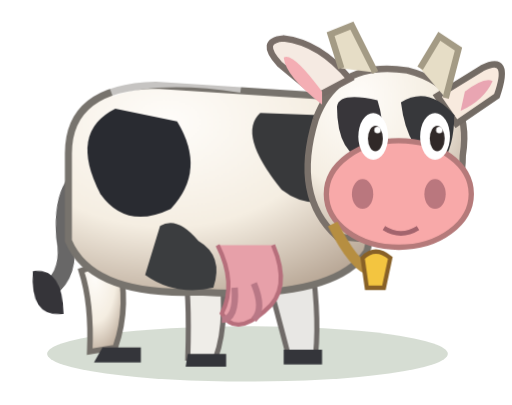
t = 0.00 s
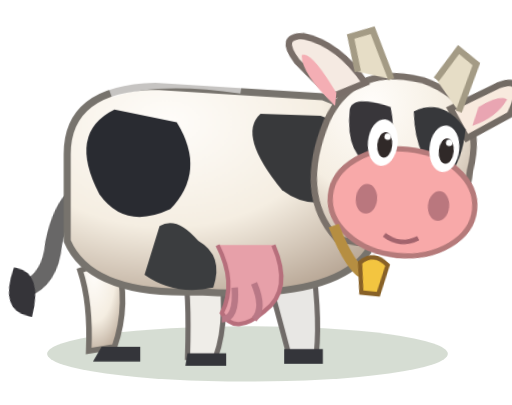
t = 1.03 s
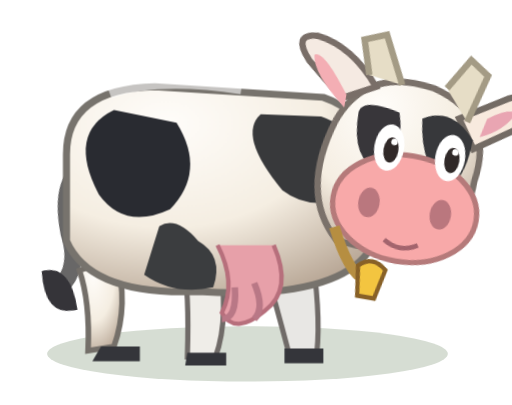
t = 2.07 s
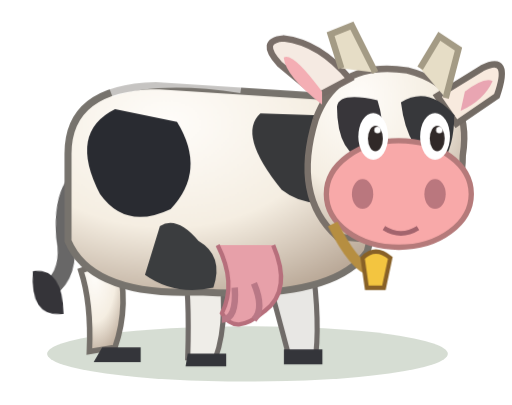
t = 3.10 s
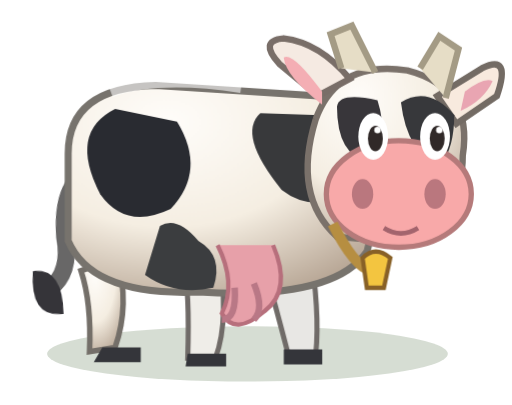
t = 4.13 s
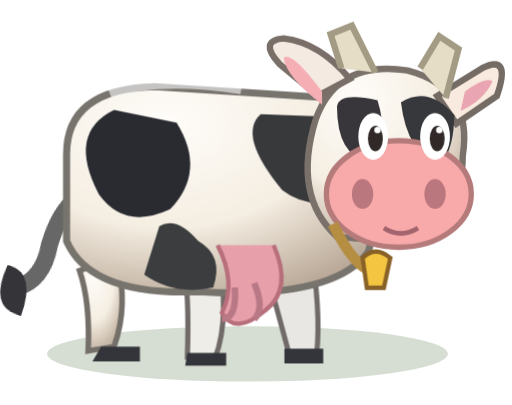
t = 5.17 s

The animated SVG that drew these frames (rendered in a browser with its animation timeline set to each time). Animation: 8 CSS @keyframes rules; one cycle of 6.20 s, repeats indefinitely.

<svg xmlns="http://www.w3.org/2000/svg" viewBox="0 0 240 190" width="240" height="190"><defs><radialGradient id="white" cx="32%" cy="18%" r="90%"><stop stop-color="#fffdfa"/><stop offset=".56" stop-color="#f5eee2"/><stop offset="1" stop-color="#baa998"/></radialGradient><radialGradient id="pink" cx="28%" cy="20%" r="95%"><stop stop-color="#ffdbd0"/><stop offset=".65" stop-color="#f6a6aa"/><stop offset="1" stop-color="#ca6c7a"/></radialGradient><linearGradient id="brown" x2=".9" y2="1"><stop stop-color="#c3793b"/><stop offset=".43" stop-color="#8e4a28"/><stop offset="1" stop-color="#5b2d1c"/></linearGradient><linearGradient id="black" x2="0.4" y2="1"><stop stop-color="#58616b"/><stop offset=".6" stop-color="#252a30"/><stop offset="1" stop-color="#131a20"/></linearGradient><linearGradient id="gold" x2=".4" y2="1"><stop stop-color="#ffe4a2"/><stop offset="1" stop-color="#d98530"/></linearGradient></defs><style>
@keyframes breath{0%,100%{transform:scale(1,1)}50%{transform:scale(1.013,.99)}}
@keyframes nod{0%,17%,55%,100%{transform:rotate(0deg)}23%,42%{transform:rotate(10deg)}34%{transform:rotate(7deg)}}
@keyframes swish{0%,22%,60%,100%{transform:rotate(-4deg)}30%,42%{transform:rotate(17deg)}48%{transform:rotate(-20deg)}}
@keyframes blink{0%,7%,9%,50%,53%,100%{transform:scaleY(1)}8%,51%{transform:scaleY(.12)}}
@keyframes nibble{0%,35%,100%{transform:translateY(0)}40%,55%{transform:translateY(4px)}}
@keyframes step{0%,70%,100%{transform:translateY(0)}76%,82%{transform:translateY(-7px)}}
@keyframes peck{0%,20%,60%,100%{transform:rotate(0deg)}27%,46%{transform:rotate(35deg)}}
@keyframes ear{0%,80%,100%{transform:rotate(0deg)}84%,88%{transform:rotate(9deg)}}
.body{transform-origin:105px 115px;animation:breath 3.7s ease-in-out infinite}
.head{transform-box:fill-box;transform-origin:20% 80%;animation:nod 5.1s ease-in-out infinite}
.eye{transform-box:fill-box;transform-origin:center;animation:blink 6.2s linear infinite}
.tail{transform-box:fill-box;transform-origin:12% 18%;animation:swish 3.8s ease-in-out infinite}
.step{animation:step 5s ease-in-out infinite;transform-box:fill-box;transform-origin:50% 5%}
.pecker{transform-origin:30% 60%;animation:peck 3.4s ease-in-out infinite}
.ear{transform-origin:40% 80%;animation:ear 2.9s ease-in-out infinite}
</style><ellipse cx="116" cy="166" rx="94" ry="13" fill="#254b15" opacity=".19"/><g class="tail"><path d="M51 82Q29 80 29 112Q31 129 20 136" stroke="#686767" stroke-width="8" stroke-linecap="round" fill="none"/><path d="M13 127Q27 126 26 148Q10 149 13 127" fill="#353439"/></g>
<g class="body"><path d="M55 121Q61 143 54 163L42 165Q43 142 38 127Z" fill="url(#white)" stroke="#746f69" stroke-width="2.6"/><path d="M145 115Q150 146 148 166L135 166Q129 143 124 125Z" fill="#e8e7e4" stroke="#706b68" stroke-width="2.4"/><path d="M102 117Q108 149 101 168L88 168Q89 136 86 124Z" fill="#efede8" stroke="#706b68" stroke-width="2.4"/><path d="M48 163h18v7H44zM133 164h18v7h-18zM88 166h18v6H87z" fill="#34353a"/>
<path d="M32 72Q32 41 73 40L151 45Q188 58 172 118Q156 141 93 137Q43 139 32 113Z" fill="url(#white)" stroke="#77736d" stroke-width="3.3"/>
<path d="M54 51Q32 62 47 91Q59 108 80 98Q97 80 83 57Z" fill="#292b31"/><path d="M122 53Q111 63 132 89Q146 100 165 91Q173 62 150 54Z" fill="#38393b"/><path d="M75 106Q83 101 93 113Q105 120 100 135Q82 139 68 129Z" fill="#3b3d3f"/>
<path d="M102 115Q111 133 104 147Q110 158 124 146Q137 136 128 115" fill="#e7a0a9" stroke="#b76f7c" stroke-width="2"/><path d="M110 135Q111 150 104 150M119 133Q124 145 119 150" stroke="#b97886" stroke-width="3" fill="none"/>
<path d="M52 43Q74 35 113 41" stroke="white" stroke-opacity=".58" stroke-width="5" fill="none"/></g>
<g class="head"><path d="M148 56Q158 28 191 33Q222 41 217 73Q217 101 192 114L158 111Q137 92 148 56" fill="url(#white)" stroke="#7a716a" stroke-width="3"/><path d="M149 45L131 30Q121 19 133 18Q150 20 164 37Z" fill="#f5eae2" stroke="#796e68" stroke-width="3"/><path d="M151 43Q137 24 133 27Q134 36 151 49" fill="#f4aeb4"/><path d="M205 45L226 32Q240 25 233 45L214 58Z" fill="#f8eade" stroke="#736b64" stroke-width="3"/><path d="M218 43Q227 36 231 38Q227 47 216 52" fill="#e9a5b2"/><path d="M160 32L155 16L165 12L176 34M197 32L206 17L215 23L209 46" fill="#e6ddc6" stroke="#a49b85" stroke-width="3"/><path d="M158 50Q159 43 177 47Q183 66 173 76Q158 73 158 50" fill="#38363a"/><path d="M188 48Q201 40 213 54Q213 69 207 77Q191 73 188 48" fill="#37383b"/>
<ellipse cx="187" cy="91" rx="34" ry="25" fill="#f8a9a9" stroke="#b57a7a" stroke-width="2.5"/><ellipse cx="170" cy="91" rx="5" ry="7" fill="#ba777e"/><ellipse cx="204" cy="91" rx="5" ry="7" fill="#ba777e"/><path d="M180 107Q188 112 196 107" stroke="#a3646d" stroke-width="2.2" fill="none"/>
<ellipse cx="175" cy="64" rx="7" ry="11" fill="white"/><ellipse cx="204" cy="64" rx="7" ry="11" fill="white"/><g class="eye"><ellipse cx="176" cy="65" rx="3.5" ry="6" fill="#302928"/><ellipse cx="205" cy="65" rx="3.5" ry="6" fill="#302928"/></g><circle cx="177" cy="61" r="1.5" fill="white"/><circle cx="206" cy="61" r="1.5" fill="white"/>
<path d="M156 105Q166 125 174 127" stroke="#b68e41" stroke-width="5" fill="none"/><path d="M170 121Q176 115 183 121L180 135H172Z" fill="#f3c540" stroke="#886127" stroke-width="2"/></g></svg>
